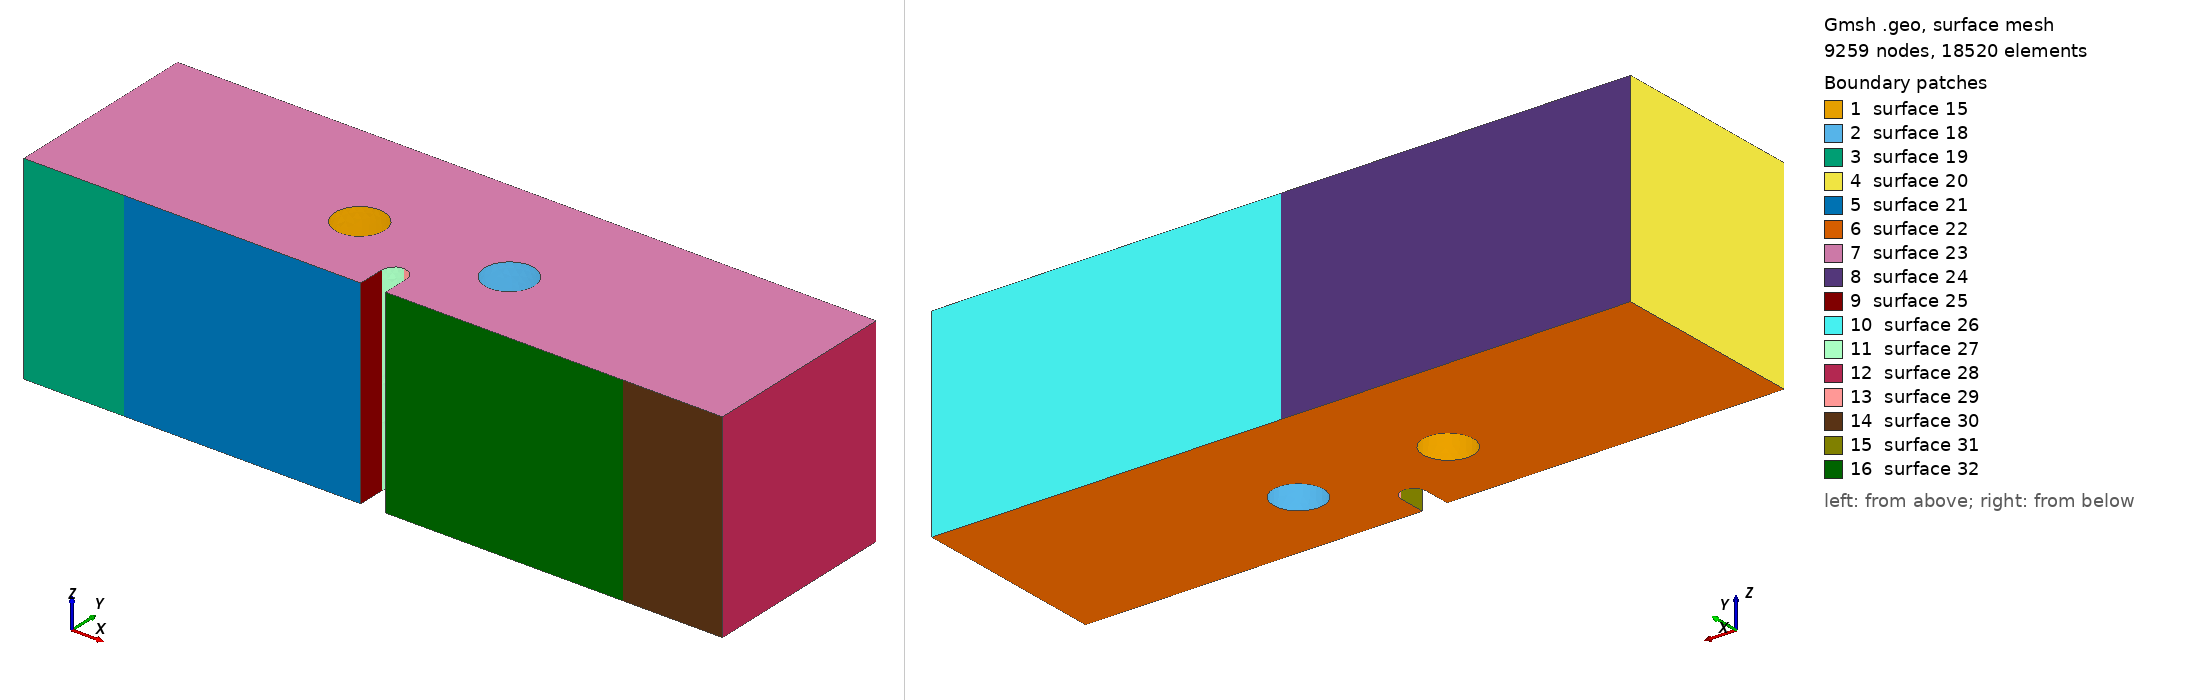

Gmsh geometry script, surface-meshed: 9259 nodes, 18520 surface elements. Boundary patches (legend numbers): 1 surface 15, 2 surface 18, 3 surface 19, 4 surface 20, 5 surface 21, 6 surface 22, 7 surface 23, 8 surface 24, 9 surface 25, 10 surface 26, 11 surface 27, 12 surface 28, 13 surface 29, 14 surface 30, 15 surface 31, 16 surface 32. Left view from above one corner, right view from below the opposite corner. The script declares no physical surfaces, so the legend lists its geometric surfaces. The drawing asked Gmsh for element sizes between 1% and 20% of the model's largest extent; the script's own settings can give other sizes.

=== mesh_whole_3d_x2.0mm_y3.6mm_two_holes.geo (drawn) ===
SetFactory("OpenCASCADE");

//==============================================================================
// MESH PARAMETERS
//==============================================================================
// Global mesh size parameters
lc = 0.001;          // Global mesh size (1 mm)
lc_refined = 1e-4;   // Refined mesh size in notch region (50 microns)
lc_support = 2.5e-4; // Refined mesh size at support regions (250 microns)
extrude_z = 0.008;   // Total thickness in z-direction (8 mm)

//==============================================================================
// HOLE PARAMETERS (position relative to notch tip)
//==============================================================================
// Notch tip coordinates (reference point)
notch_tip_x = 0.0140;
notch_tip_y = 0.0016;

//==============================================================================
// TWO HOLES CONFIGURATION
// Hole 1: Left side of notch tip (negative x offset)
// Hole 2: Right side of notch tip (positive x offset)
//==============================================================================

// Horizontal offset from notch tip (absolute distance in meters)
// User can modify these values to change hole positions
dx_left = 0.003;     // Left hole: horizontal distance from notch tip (3 mm)
dx_right = 0.003;    // Right hole: horizontal distance from notch tip (3 mm)

// Vertical offset from notch tip (same for both holes by default)
dy_left = 0.0016;    // Left hole: vertical distance from notch tip (1.6 mm)
dy_right = 0.0016;   // Right hole: vertical distance from notch tip (1.6 mm)

// Hole geometry (can be different for each hole)
hole_radius_left = 0.001;   // Left hole radius (1 mm)
hole_radius_right = 0.001;  // Right hole radius (1 mm)

// Computed hole center coordinates
// Left hole: located at notch_tip_x - dx_left (to the left of notch)
hole_left_x = notch_tip_x - dx_left;
hole_left_y = notch_tip_y + dy_left;
hole_left_z = extrude_z / 2.0;

// Right hole: located at notch_tip_x + dx_right (to the right of notch)
hole_right_x = notch_tip_x + dx_right;
hole_right_y = notch_tip_y + dy_right;
hole_right_z = extrude_z / 2.0;

// Element type: Tetrahedral elements
// Geometry: 3D beam with notch and two cylindrical holes (one on each side of notch)
// Hole positions are parameterized by (dx_left, dy_left) and (dx_right, dy_right)
// XY-plane refinement: 50 microns in notch region, 1 mm elsewhere
// Refinement is controlled by background mesh fields, not layer distribution
//==============================================================================

// Define square corner points (2D base in XY plane at z=0)
Point(1) = {      0,      0,   0, lc};
Point(2) = { 0.0135,      0,   0, lc};
Point(3) = { 0.0135, 0.0011,   0, lc};
Point(4) = { 0.0140, 0.0016,   0, lc};
Point(5) = { 0.0145, 0.0011,   0, lc};
Point(6) = { 0.0145,      0,   0, lc};
Point(7) = { 0.0280,      0,   0, lc};
Point(8) = { 0.0280, 0.0080,   0, lc};
Point(9) = {      0, 0.0080,   0, lc};
Point(14) = { 0.0140, 0.0011, 0, lc};  // Circle center for notch

// POINTS FOR LINE SUPPORTS (at center of original patches)
// Left support line: x = 0.004 (center)
Point(25) = { 0.004,      0, 0, lc_support};  // Left support line position

// Right support line: x = 0.024 (center)
Point(26) = { 0.024,      0, 0, lc_support};  // Right support line position

// Top loading line: x = 0.014 (center)
Point(27) = { 0.014, 0.0080, 0, lc_support};  // Loading line position

// Define edges with LINE SUPPORT points (simplified from surface patches)
// Bottom edge: left corner -> left support -> notch -> right support -> right corner
Line(1) = {1, 25};       // Bottom left corner to left support line
Line(2) = {25, 2};       // Left support line to notch start
Line(3) = {2, 3};        // Notch vertical left
Circle(4) = {3, 14, 4};  // Notch circle left
Circle(5) = {4, 14, 5};  // Notch circle right
Line(6) = {5, 6};        // Notch vertical right
Line(7) = {6, 26};       // Notch end to right support line
Line(8) = {26, 7};       // Right support line to right corner

// Right edge
Line(9) = {7, 8};

// Top edge: right corner -> loading line -> left corner
Line(10) = {8, 27};      // Top right to loading line
Line(11) = {27, 9};      // Loading line to top left corner

// Left edge
Line(12) = {9, 1};

// Loop and surface for the square
Curve Loop(1) = {1, 2, 3, 4, 5, 6, 7, 8, 9, 10, 11, 12};
Plane Surface(1) = {1};

// Extrude the surface in z-direction to create 3D volume
// Using tetrahedral elements
// Z-direction refinement will be controlled by background mesh field

out[] = Extrude {0, 0, extrude_z} {
  Surface{1};
  // No Recombine -> creates tetrahedral elements
};

Printf("Z-direction mesh: Tetrahedral elements with field-based refinement");

// Query the actual volume ID after extrusion (before creating cylinders)
vols_after_extrude[] = Volume "*";
Printf("Volume after extrusion: %g (count: %g)", vols_after_extrude[0], #vols_after_extrude[]);
main_vol = vols_after_extrude[0];

//==============================================================================
// CREATE TWO CYLINDRICAL HOLES
//==============================================================================
// Create cylinders through the entire thickness
// Cylinder(tag) = {x, y, z, dx, dy, dz, r} - creates cylinder from (x,y,z) along direction (dx,dy,dz)

// Left hole (to the left of notch tip)
Cylinder(100) = {hole_left_x, hole_left_y, 0, 0, 0, extrude_z, hole_radius_left};

// Right hole (to the right of notch tip)
Cylinder(101) = {hole_right_x, hole_right_y, 0, 0, 0, extrude_z, hole_radius_right};

Printf("=== Two Holes Configuration ===");
Printf("Left hole center: (%g, %g), radius: %g", hole_left_x, hole_left_y, hole_radius_left);
Printf("Left hole offset from notch tip: dx=%g, dy=%g", -dx_left, dy_left);
Printf("Right hole center: (%g, %g), radius: %g", hole_right_x, hole_right_y, hole_radius_right);
Printf("Right hole offset from notch tip: dx=%g, dy=%g", dx_right, dy_right);

// Subtract both cylinders from the main volume using actual volume ID
Printf("Subtracting cylinders (Volume 100, 101) from main volume (Volume %g)", main_vol);
BooleanDifference{ Volume{main_vol}; Delete; }{ Volume{100}; Volume{101}; Delete; }

// Print extrusion output for debugging
Printf("=== After Boolean Difference (two holes subtraction) ===");

// Query all volumes after Boolean operation (volume ID changes after BooleanDifference)
all_vols[] = Volume "*";
Printf("Total volumes found: %g", #all_vols[]);
If (#all_vols[] > 0)
  For i In {0:#all_vols[]-1}
    Printf("  Volume[%g] = %g", i, all_vols[i]);
  EndFor
EndIf

// Query all surfaces to find the boundary patches
// After BooleanDifference, surface IDs change, so we query by geometric location
all_surfs[] = Surface "*";
Printf("Total surfaces found: %g", #all_surfs[]);

// Define Physical Volume using the volume after Boolean operation
If (#all_vols[] > 0)
  Physical Volume("volume") = {all_vols[0]};
  Printf("Physical Volume 'volume': Volume %g", all_vols[0]);
Else
  Printf("ERROR: No volumes found!");
EndIf

//==============================================================================
// BOUNDARY DEFINITIONS
// Note: Line/point boundaries are created using MOOSE mesh generators
// Only Physical Volume is needed here
//==============================================================================

eps = 1e-6;

Printf("===================================================");
Printf("Line support positions (defined in MOOSE input file):");
Printf("  Left support line at x = 0.004");
Printf("  Right support line at x = 0.024");
Printf("  Loading line at x = 0.014, y = 0.008");

// Mesh refinement fields for tetrahedral elements
// Field 1: Refine in the notch region (XY plane)
Field[1] = Box;
Field[1].VIn = lc_refined;  // Mesh size inside the notch region (50 microns)
Field[1].VOut = lc;         // Mesh size outside (1 mm)
Field[1].XMin = 0.013;
Field[1].XMax = 0.015;
Field[1].YMin = 0;
Field[1].YMax = 0.008;
Field[1].ZMin = 0;
Field[1].ZMax = extrude_z;
Field[1].Thickness = 0.003;

// Field 3: Refine between notch and LEFT hole (ligament region)
Field[3] = Box;
Field[3].VIn = lc_refined;  // Same refined mesh size as notch region
Field[3].VOut = lc;         // Mesh size outside
Field[3].XMin = hole_left_x - hole_radius_left - 0.001;  // Extend past left hole
Field[3].XMax = notch_tip_x + 0.001;  // Extend right of notch
Field[3].YMin = notch_tip_y;  // Start at notch tip
Field[3].YMax = hole_left_y + hole_radius_left + 0.001;  // Extend past hole top
Field[3].ZMin = 0;
Field[3].ZMax = extrude_z;
Field[3].Thickness = 0.002;  // Smooth transition thickness

// Field 7: Refine between notch and RIGHT hole (ligament region)
Field[7] = Box;
Field[7].VIn = lc_refined;  // Same refined mesh size as notch region
Field[7].VOut = lc;         // Mesh size outside
Field[7].XMin = notch_tip_x - 0.001;  // Extend left of notch
Field[7].XMax = hole_right_x + hole_radius_right + 0.001;  // Extend past right hole
Field[7].YMin = notch_tip_y;  // Start at notch tip
Field[7].YMax = hole_right_y + hole_radius_right + 0.001;  // Extend past hole top
Field[7].ZMin = 0;
Field[7].ZMax = extrude_z;
Field[7].Thickness = 0.002;  // Smooth transition thickness

// Field 4: Refine near left support line (x = 0.004)
Field[4] = Box;
Field[4].VIn = lc_support;  // Mesh size at support (250 microns)
Field[4].VOut = lc;         // Mesh size outside (1 mm)
Field[4].XMin = 0.002;
Field[4].XMax = 0.006;
Field[4].YMin = 0;
Field[4].YMax = 0.002;
Field[4].ZMin = 0;
Field[4].ZMax = extrude_z;
Field[4].Thickness = 0.002;

// Field 5: Refine near right support line (x = 0.024)
Field[5] = Box;
Field[5].VIn = lc_support;  // Mesh size at support (250 microns)
Field[5].VOut = lc;         // Mesh size outside (1 mm)
Field[5].XMin = 0.022;
Field[5].XMax = 0.026;
Field[5].YMin = 0;
Field[5].YMax = 0.002;
Field[5].ZMin = 0;
Field[5].ZMax = extrude_z;
Field[5].Thickness = 0.002;

// Field 6: Combine all fields (use minimum)
Field[6] = Min;
Field[6].FieldsList = {1, 3, 4, 5, 7};

Background Field = 6;

Printf("Mesh refinement: Notch region (XY) + Both hole ligaments + Bottom supports");
Printf("Geometry: 3D beam with TWO cylindrical holes");
Printf("  Left hole at (x=%g, y=%g), radius=%g", hole_left_x, hole_left_y, hole_radius_left);
Printf("  Right hole at (x=%g, y=%g), radius=%g", hole_right_x, hole_right_y, hole_radius_right);
